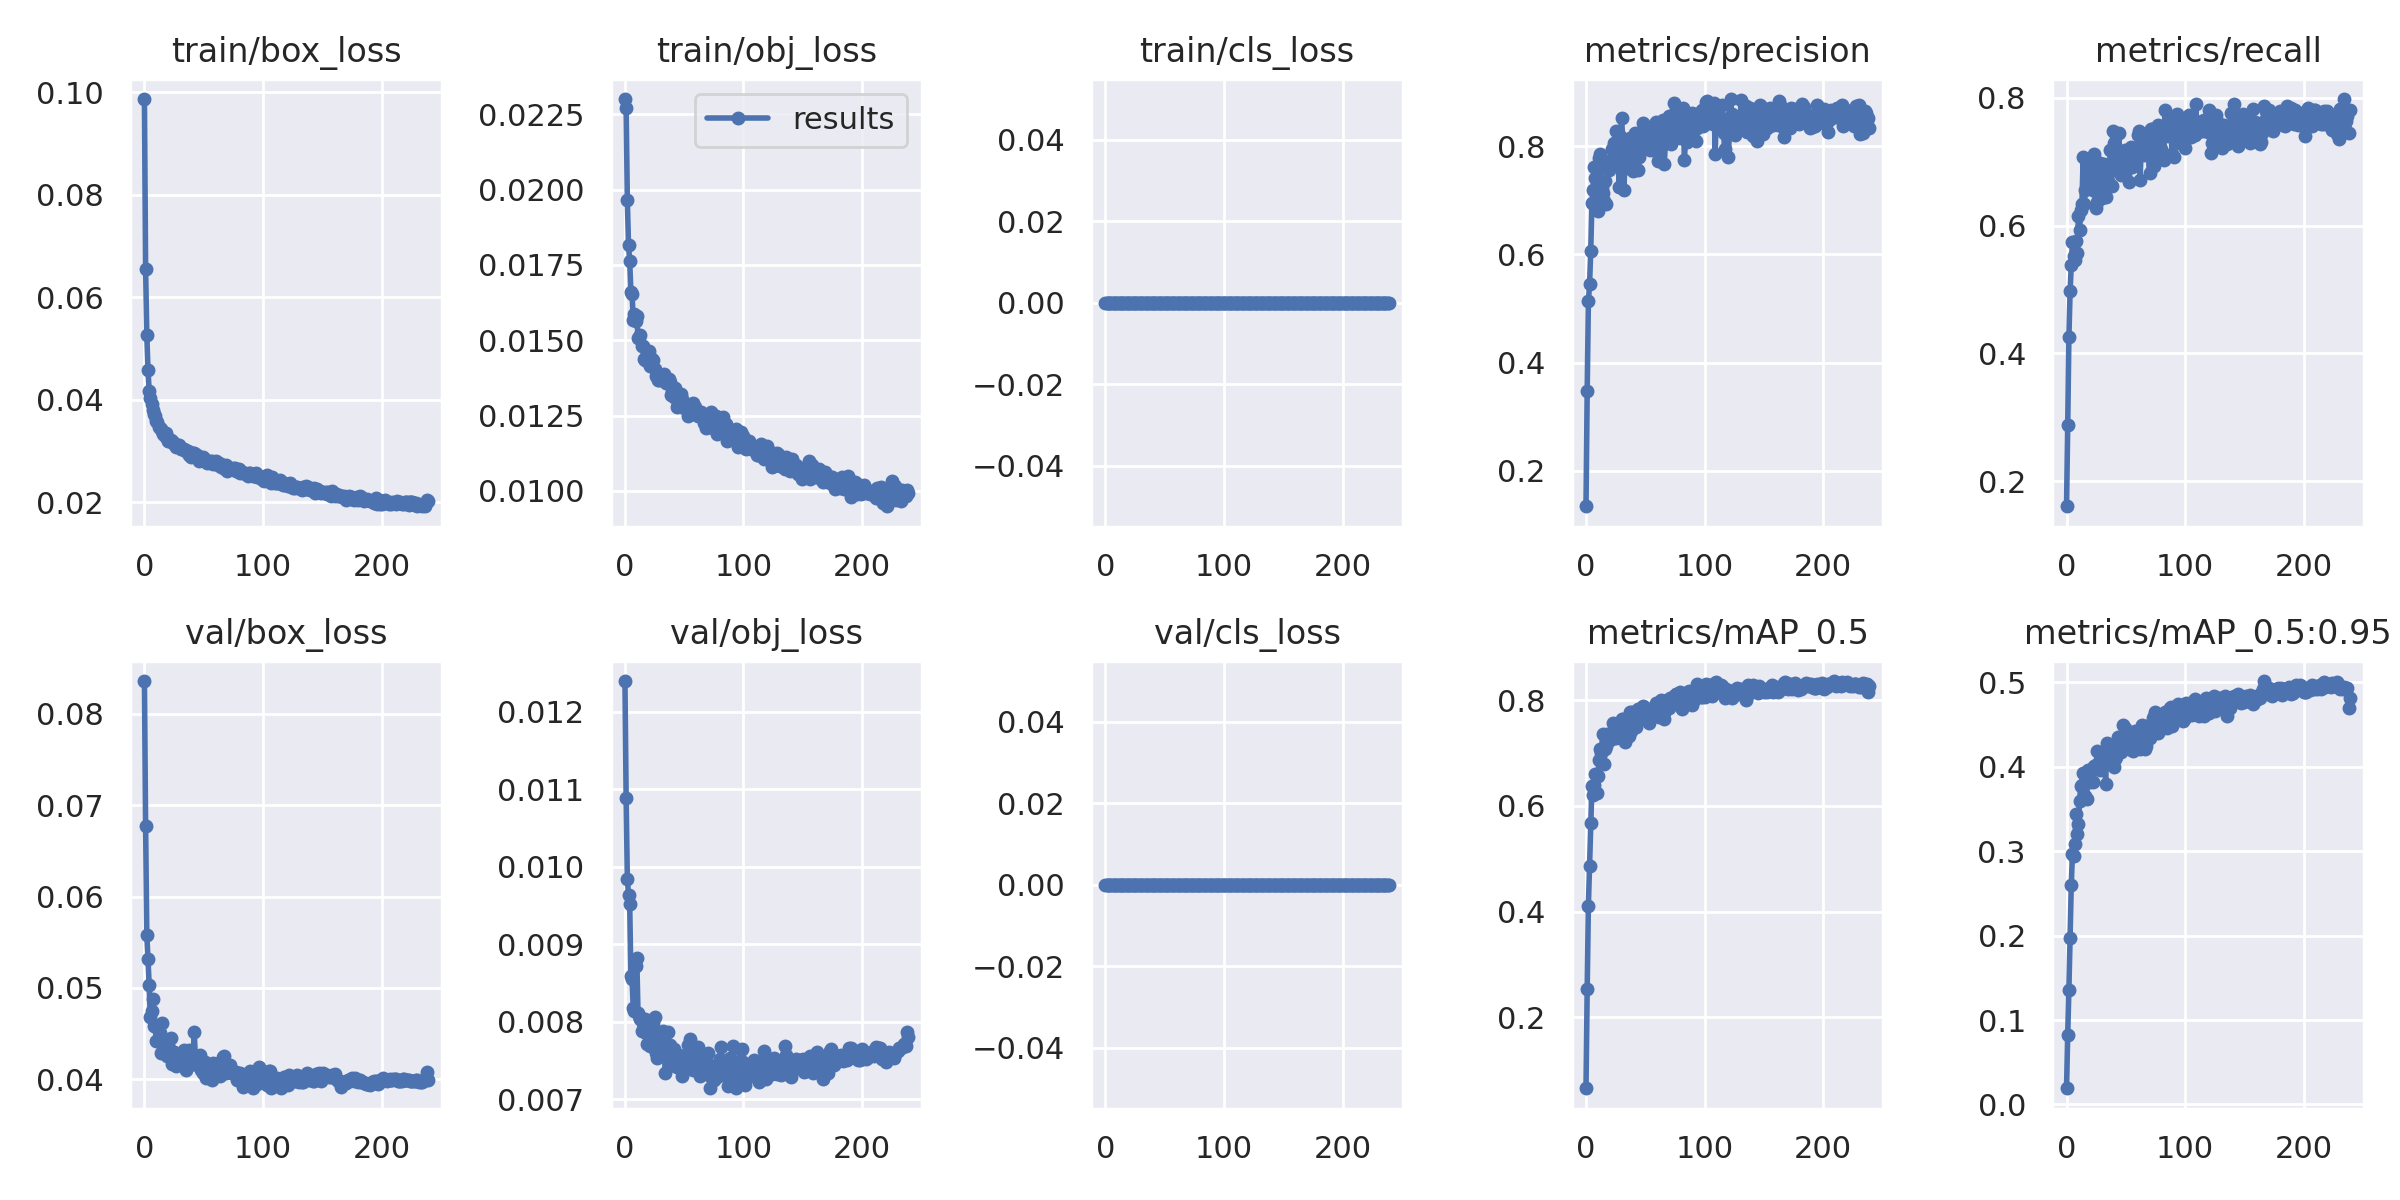

Source data for this figure (header and first rows):
epoch, train/box_loss, train/obj_loss, train/cls_loss, metrics/precision, metrics/recall, metrics/mAP_0.5, metrics/mAP_0.5:0.95, val/box_loss, val/obj_loss, val/cls_loss, x/lr0, x/lr1, x/lr2
0, 0.09869, 0.02301, 0, 0.1346, 0.1607, 0.06566, 0.01916, 0.08356, 0.0124, 0, 0.001559, 0.001559, 0.0272
1, 0.06542, 0.0227, 0, 0.3482, 0.2872, 0.2536, 0.08275, 0.06771, 0.01088, 0, 0.003159, 0.003159, 0.0038
2, 0.05266, 0.01967, 0, 0.5132, 0.4256, 0.4108, 0.1361, 0.05577, 0.009841, 0, 0.0032, 0.0032, 0.0032
3, 0.04578, 0.01815, 0, 0.5447, 0.497, 0.4867, 0.1971, 0.05321, 0.009642, 0, 0.0032, 0.0032, 0.0032
4, 0.04173, 0.01764, 0, 0.6067, 0.538, 0.5674, 0.2604, 0.0503, 0.00952, 0, 0.003199, 0.003199, 0.003199
5, 0.04036, 0.01661, 0, 0.6956, 0.5744, 0.6379, 0.2968, 0.04681, 0.008592, 0, 0.003198, 0.003198, 0.003198
6, 0.03906, 0.01653, 0, 0.719, 0.5521, 0.6205, 0.2947, 0.04745, 0.00855, 0, 0.003197, 0.003197, 0.003197
7, 0.03801, 0.01567, 0, 0.7619, 0.5469, 0.639, 0.3084, 0.04875, 0.00818, 0, 0.003196, 0.003196, 0.003196
8, 0.03709, 0.01588, 0, 0.7418, 0.5761, 0.6608, 0.344, 0.04583, 0.008145, 0, 0.003194, 0.003194, 0.003194
9, 0.03676, 0.01565, 0, 0.6966, 0.5573, 0.6234, 0.3201, 0.04582, 0.008722, 0, 0.003192, 0.003192, 0.003192
10, 0.03581, 0.0158, 0, 0.6805, 0.6153, 0.6557, 0.3319, 0.04423, 0.008818, 0, 0.00319, 0.00319, 0.00319
11, 0.03556, 0.01507, 0, 0.7776, 0.5932, 0.6857, 0.3596, 0.04568, 0.008115, 0, 0.003188, 0.003188, 0.003188
12, 0.03463, 0.01512, 0, 0.7866, 0.6239, 0.7074, 0.3769, 0.04526, 0.008071, 0, 0.003185, 0.003185, 0.003185
13, 0.0345, 0.01517, 0, 0.73, 0.6332, 0.6992, 0.3783, 0.04507, 0.008039, 0, 0.003182, 0.003182, 0.003182
14, 0.03418, 0.01479, 0, 0.7136, 0.707, 0.7363, 0.3929, 0.0429, 0.007881, 0, 0.003179, 0.003179, 0.003179
15, 0.03387, 0.01481, 0, 0.6986, 0.634, 0.6787, 0.3658, 0.04619, 0.007991, 0, 0.003176, 0.003176, 0.003176
16, 0.03336, 0.01437, 0, 0.7356, 0.6564, 0.7066, 0.3658, 0.0441, 0.007953, 0, 0.003173, 0.003173, 0.003173
17, 0.0328, 0.01435, 0, 0.6933, 0.6803, 0.7129, 0.3616, 0.04322, 0.008035, 0, 0.003169, 0.003169, 0.003169
18, 0.03347, 0.01446, 0, 0.7707, 0.6838, 0.7363, 0.3965, 0.04294, 0.007858, 0, 0.003165, 0.003165, 0.003165
19, 0.03251, 0.01431, 0, 0.7559, 0.6936, 0.7313, 0.3881, 0.04257, 0.007715, 0, 0.003161, 0.003161, 0.003161
20, 0.03193, 0.01463, 0, 0.7729, 0.6633, 0.7253, 0.3821, 0.04353, 0.007872, 0, 0.003156, 0.003156, 0.003156
21, 0.03194, 0.01415, 0, 0.7665, 0.6701, 0.7341, 0.3832, 0.0434, 0.007689, 0, 0.003151, 0.003151, 0.003151
22, 0.03203, 0.01441, 0, 0.7949, 0.6557, 0.7356, 0.3815, 0.0445, 0.007812, 0, 0.003146, 0.003146, 0.003146
23, 0.032, 0.01416, 0, 0.778, 0.7128, 0.7572, 0.4004, 0.04168, 0.00769, 0, 0.003141, 0.003141, 0.003141
24, 0.03152, 0.01434, 0, 0.8063, 0.6547, 0.7425, 0.3996, 0.04249, 0.007989, 0, 0.003136, 0.003136, 0.003136
25, 0.03156, 0.01404, 0, 0.8281, 0.6273, 0.729, 0.4018, 0.04299, 0.008065, 0, 0.00313, 0.00313, 0.00313
26, 0.0312, 0.0138, 0, 0.7998, 0.6376, 0.7468, 0.4192, 0.042, 0.007604, 0, 0.003124, 0.003124, 0.003124
27, 0.03077, 0.01383, 0, 0.7756, 0.6974, 0.7527, 0.4052, 0.04145, 0.007532, 0, 0.003118, 0.003118, 0.003118
28, 0.03088, 0.01368, 0, 0.7254, 0.6974, 0.7401, 0.3957, 0.04219, 0.007669, 0, 0.003112, 0.003112, 0.003112
29, 0.03112, 0.01367, 0, 0.8185, 0.6633, 0.7516, 0.412, 0.04281, 0.007723, 0, 0.003105, 0.003105, 0.003105
30, 0.03072, 0.01371, 0, 0.8525, 0.6427, 0.7641, 0.4119, 0.0421, 0.007646, 0, 0.003098, 0.003098, 0.003098
31, 0.03033, 0.01372, 0, 0.8131, 0.6786, 0.765, 0.4096, 0.04169, 0.007589, 0, 0.003091, 0.003091, 0.003091
32, 0.03029, 0.01379, 0, 0.7195, 0.697, 0.7301, 0.4096, 0.04207, 0.007889, 0, 0.003084, 0.003084, 0.003084
33, 0.03034, 0.01388, 0, 0.7849, 0.6444, 0.7215, 0.3795, 0.04322, 0.007862, 0, 0.003076, 0.003076, 0.003076
34, 0.03023, 0.0137, 0, 0.7599, 0.6869, 0.7542, 0.4277, 0.04279, 0.007344, 0, 0.003069, 0.003069, 0.003069
35, 0.0299, 0.01358, 0, 0.798, 0.6953, 0.7574, 0.4218, 0.04105, 0.007641, 0, 0.003061, 0.003061, 0.003061
36, 0.02982, 0.0136, 0, 0.7814, 0.6661, 0.7316, 0.4067, 0.0426, 0.007868, 0, 0.003053, 0.003053, 0.003053
37, 0.02987, 0.0137, 0, 0.8153, 0.7179, 0.7772, 0.4088, 0.04146, 0.007641, 0, 0.003044, 0.003044, 0.003044
38, 0.02915, 0.0136, 0, 0.8046, 0.6615, 0.7409, 0.4199, 0.04322, 0.007707, 0, 0.003036, 0.003036, 0.003036
39, 0.02884, 0.0132, 0, 0.7649, 0.7487, 0.7781, 0.4218, 0.04173, 0.007575, 0, 0.003027, 0.003027, 0.003027
40, 0.02919, 0.01332, 0, 0.754, 0.7299, 0.7727, 0.3995, 0.04195, 0.007476, 0, 0.003018, 0.003018, 0.003018
41, 0.02966, 0.01312, 0, 0.8244, 0.6903, 0.7697, 0.4096, 0.04215, 0.007657, 0, 0.003008, 0.003008, 0.003008
42, 0.0295, 0.01341, 0, 0.7897, 0.6868, 0.7499, 0.411, 0.04515, 0.007427, 0, 0.002999, 0.002999, 0.002999
43, 0.02932, 0.01311, 0, 0.7892, 0.6974, 0.7719, 0.4346, 0.04236, 0.007461, 0, 0.002989, 0.002989, 0.002989
44, 0.02917, 0.0128, 0, 0.7557, 0.7456, 0.7834, 0.4286, 0.04159, 0.007422, 0, 0.002979, 0.002979, 0.002979
45, 0.02867, 0.01292, 0, 0.7805, 0.711, 0.7649, 0.4208, 0.04173, 0.007566, 0, 0.002969, 0.002969, 0.002969
46, 0.02806, 0.01306, 0, 0.8253, 0.6786, 0.7638, 0.4173, 0.04195, 0.007578, 0, 0.002959, 0.002959, 0.002959
47, 0.02836, 0.01323, 0, 0.8102, 0.7076, 0.769, 0.4304, 0.04265, 0.007509, 0, 0.002949, 0.002949, 0.002949
48, 0.02813, 0.01304, 0, 0.8436, 0.7007, 0.7882, 0.4496, 0.04106, 0.007298, 0, 0.002938, 0.002938, 0.002938
49, 0.02888, 0.01282, 0, 0.8092, 0.7179, 0.786, 0.4453, 0.04072, 0.007451, 0, 0.002927, 0.002927, 0.002927
50, 0.02836, 0.01275, 0, 0.8245, 0.6905, 0.7791, 0.4319, 0.04152, 0.007429, 0, 0.002916, 0.002916, 0.002916
51, 0.02817, 0.01282, 0, 0.8106, 0.7026, 0.7748, 0.4299, 0.04192, 0.007479, 0, 0.002905, 0.002905, 0.002905
52, 0.02812, 0.01281, 0, 0.812, 0.6939, 0.7785, 0.4314, 0.04018, 0.007417, 0, 0.002893, 0.002893, 0.002893
53, 0.02756, 0.01248, 0, 0.7957, 0.6684, 0.7563, 0.421, 0.04133, 0.0077, 0, 0.002881, 0.002881, 0.002881
54, 0.02776, 0.01266, 0, 0.7936, 0.723, 0.7786, 0.4276, 0.04157, 0.007401, 0, 0.00287, 0.00287, 0.00287
55, 0.02796, 0.01282, 0, 0.8248, 0.6923, 0.7823, 0.4287, 0.04089, 0.007782, 0, 0.002857, 0.002857, 0.002857
56, 0.02754, 0.0128, 0, 0.7943, 0.7128, 0.7813, 0.4182, 0.04096, 0.007537, 0, 0.002845, 0.002845, 0.002845
57, 0.02799, 0.01291, 0, 0.8105, 0.7093, 0.7829, 0.4362, 0.03989, 0.00738, 0, 0.002833, 0.002833, 0.002833
58, 0.02738, 0.01254, 0, 0.8409, 0.6956, 0.7815, 0.4423, 0.04185, 0.007419, 0, 0.00282, 0.00282, 0.00282
59, 0.02761, 0.01277, 0, 0.8457, 0.706, 0.7953, 0.4351, 0.04076, 0.007659, 0, 0.002808, 0.002808, 0.002808
... 180 more rows
